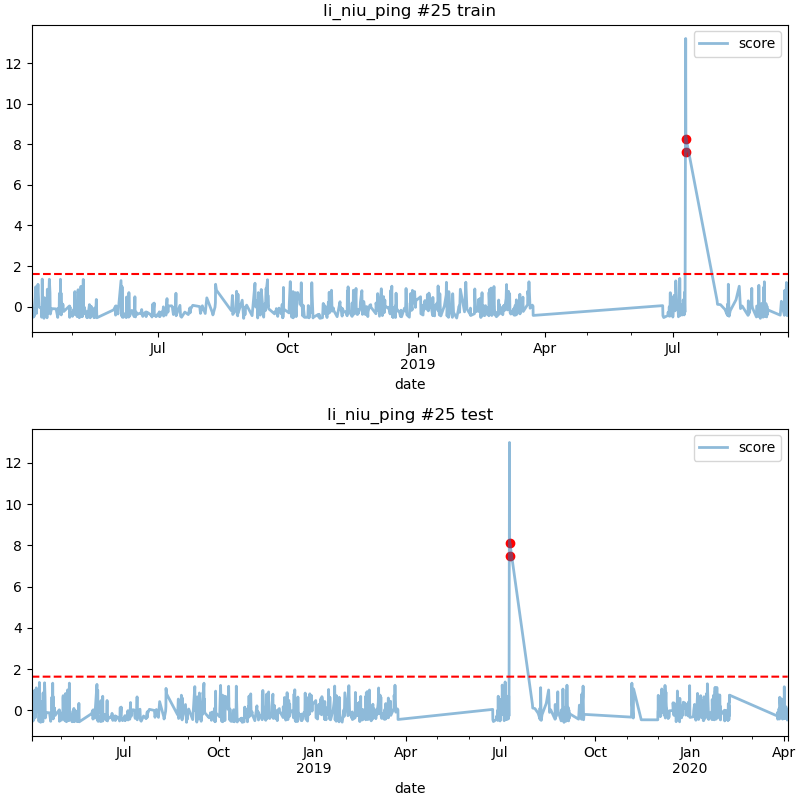

The file beside this chart, header and first rows:
date, score
2019-07-10 04:00, 7.474
2019-07-10 08:00, 8.13
